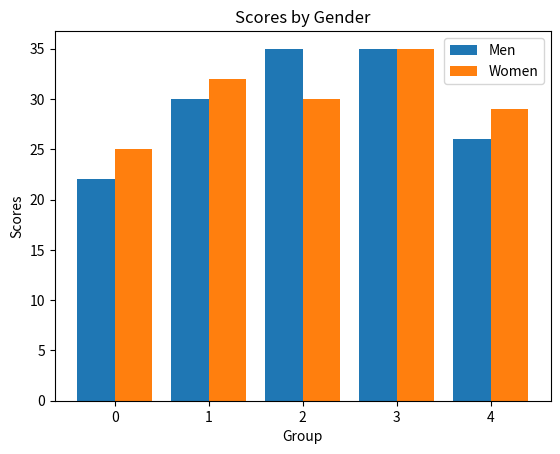

Here is the Python script that generated this plot:
import matplotlib.pyplot as plt
import numpy as np

men = [22, 30, 35, 35, 26]
women = [25, 32, 30, 35, 29]

x = np.arange(len(men))

plt.bar(x - 0.2, men, width=0.4, label='Men')
plt.bar(x + 0.2, women, width=0.4, label='Women')

plt.xlabel("Group")
plt.ylabel("Scores")
plt.title("Scores by Gender")
plt.legend()
plt.show()
